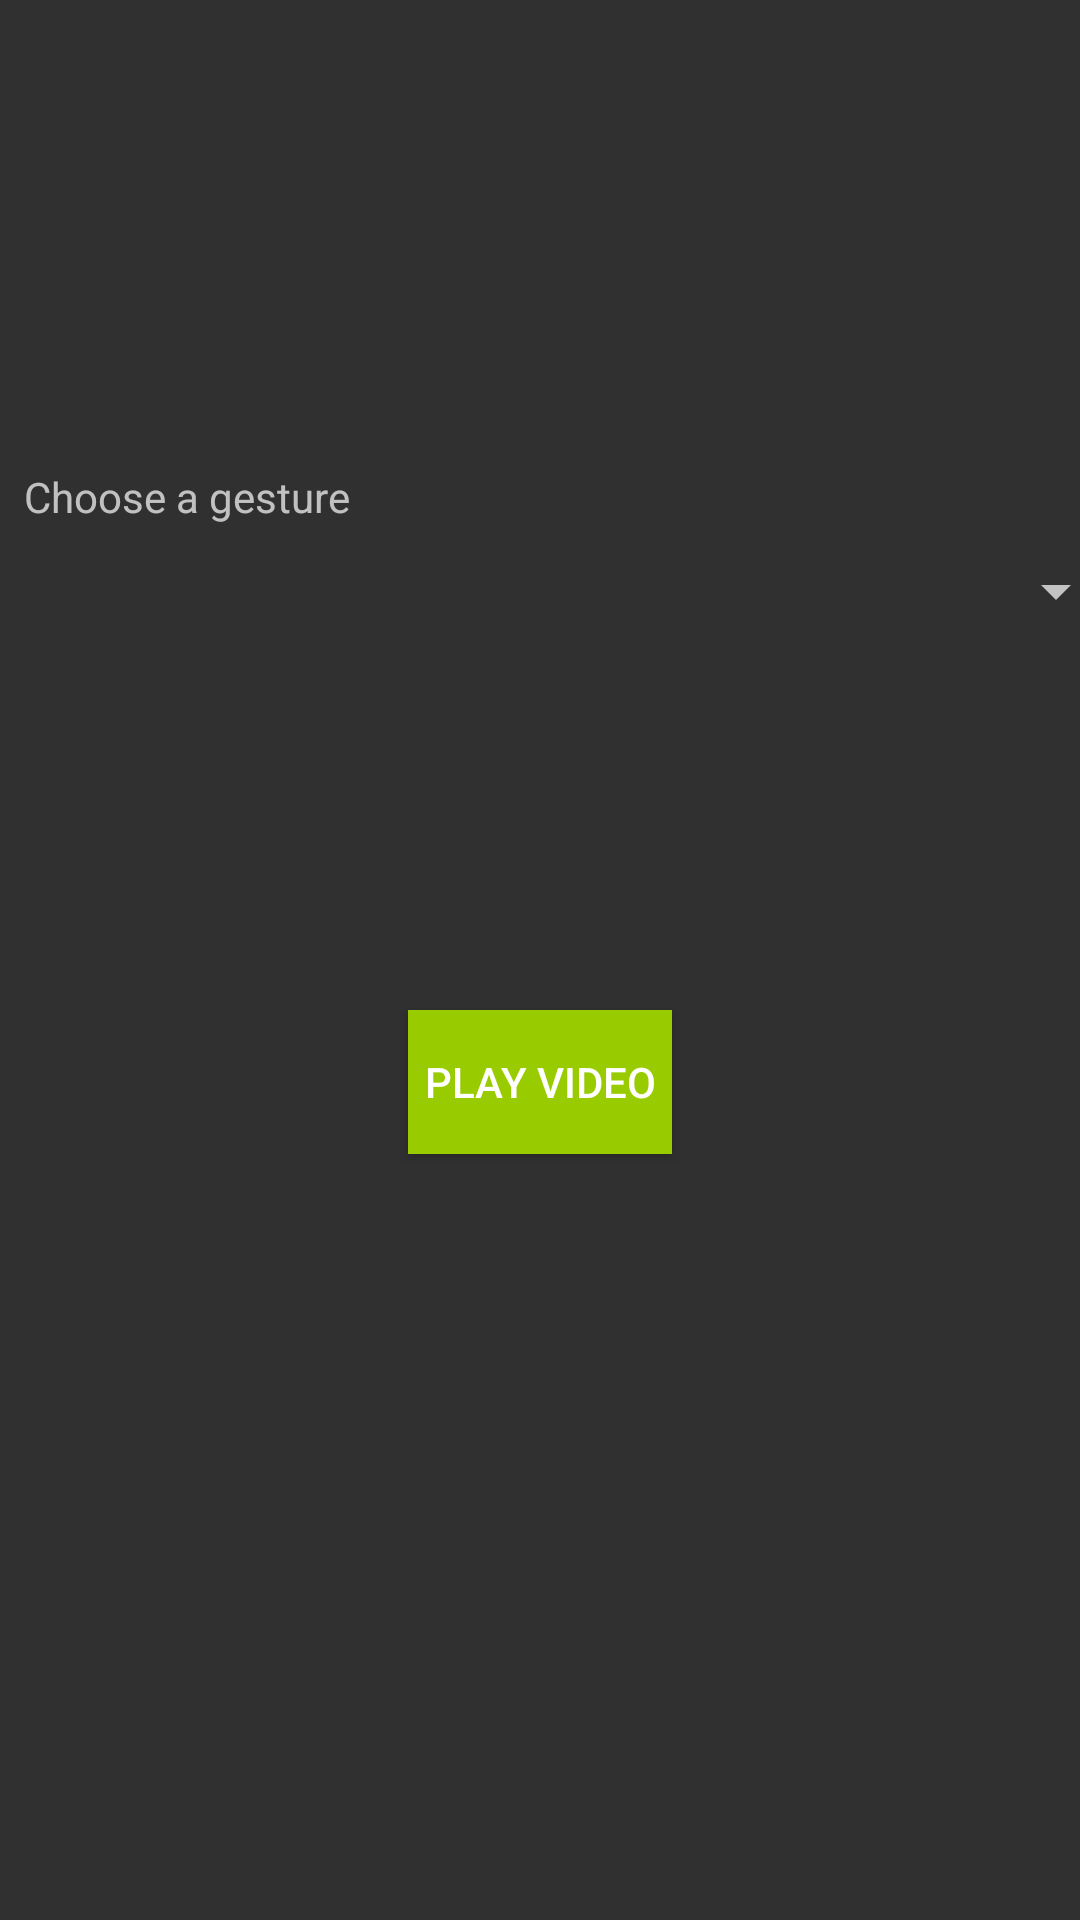

Android layout source for this screen:
<!-- AndroidManifest.xml: application theme Theme.AppCompat -->
<!-- res/layout/activity_show_video.xml -->
<?xml version="1.0" encoding="utf-8"?>
<android.support.constraint.ConstraintLayout xmlns:android="http://schemas.android.com/apk/res/android"
    xmlns:app="http://schemas.android.com/apk/res-auto"
    xmlns:tools="http://schemas.android.com/tools"
    android:layout_width="match_parent"
    android:layout_height="match_parent"
    tools:context=".ShowVideo">

    <Spinner
        android:id="@+id/gesture_list"
        android:layout_width="368dp"
        android:layout_height="wrap_content"
        android:layout_marginBottom="8dp"
        android:layout_marginEnd="8dp"
        android:layout_marginLeft="8dp"
        android:layout_marginRight="8dp"
        android:layout_marginStart="8dp"
        android:layout_marginTop="8dp"
        app:layout_constraintBottom_toBottomOf="parent"
        app:layout_constraintEnd_toEndOf="parent"
        app:layout_constraintHorizontal_bias="0.0"
        app:layout_constraintStart_toStartOf="parent"
        app:layout_constraintTop_toTopOf="parent"
        app:layout_constraintVertical_bias="0.295" />

    <Button
        android:id="@+id/go_to_playvideo"
        android:layout_width="wrap_content"
        android:layout_height="wrap_content"
        android:layout_marginBottom="8dp"
        android:layout_marginEnd="8dp"
        android:layout_marginLeft="8dp"
        android:layout_marginRight="8dp"
        android:layout_marginStart="8dp"
        android:layout_marginTop="8dp"
        android:text="Play Video"
        android:onClick="go_to_playvideo"
        android:background="@android:color/holo_green_light"
        app:layout_constraintBottom_toBottomOf="parent"
        app:layout_constraintEnd_toEndOf="parent"
        app:layout_constraintStart_toStartOf="parent"
        app:layout_constraintTop_toBottomOf="@+id/gesture_list"
        app:layout_constraintVertical_bias="0.326" />

    <TextView
        android:id="@+id/textView"
        android:layout_width="wrap_content"
        android:layout_height="wrap_content"
        android:layout_marginBottom="10dp"
        android:layout_marginEnd="318dp"
        android:layout_marginLeft="8dp"
        android:layout_marginRight="318dp"
        android:layout_marginStart="8dp"
        android:layout_marginTop="8dp"
        android:text="Choose a gesture"
        app:layout_constraintBottom_toTopOf="@+id/gesture_list"
        app:layout_constraintEnd_toEndOf="parent"
        app:layout_constraintHorizontal_bias="0.0"
        app:layout_constraintStart_toStartOf="parent"
        app:layout_constraintTop_toTopOf="parent"
        app:layout_constraintVertical_bias="1.0" />
</android.support.constraint.ConstraintLayout>
<!-- resources referenced by this layout -->
<resources>

</resources>
